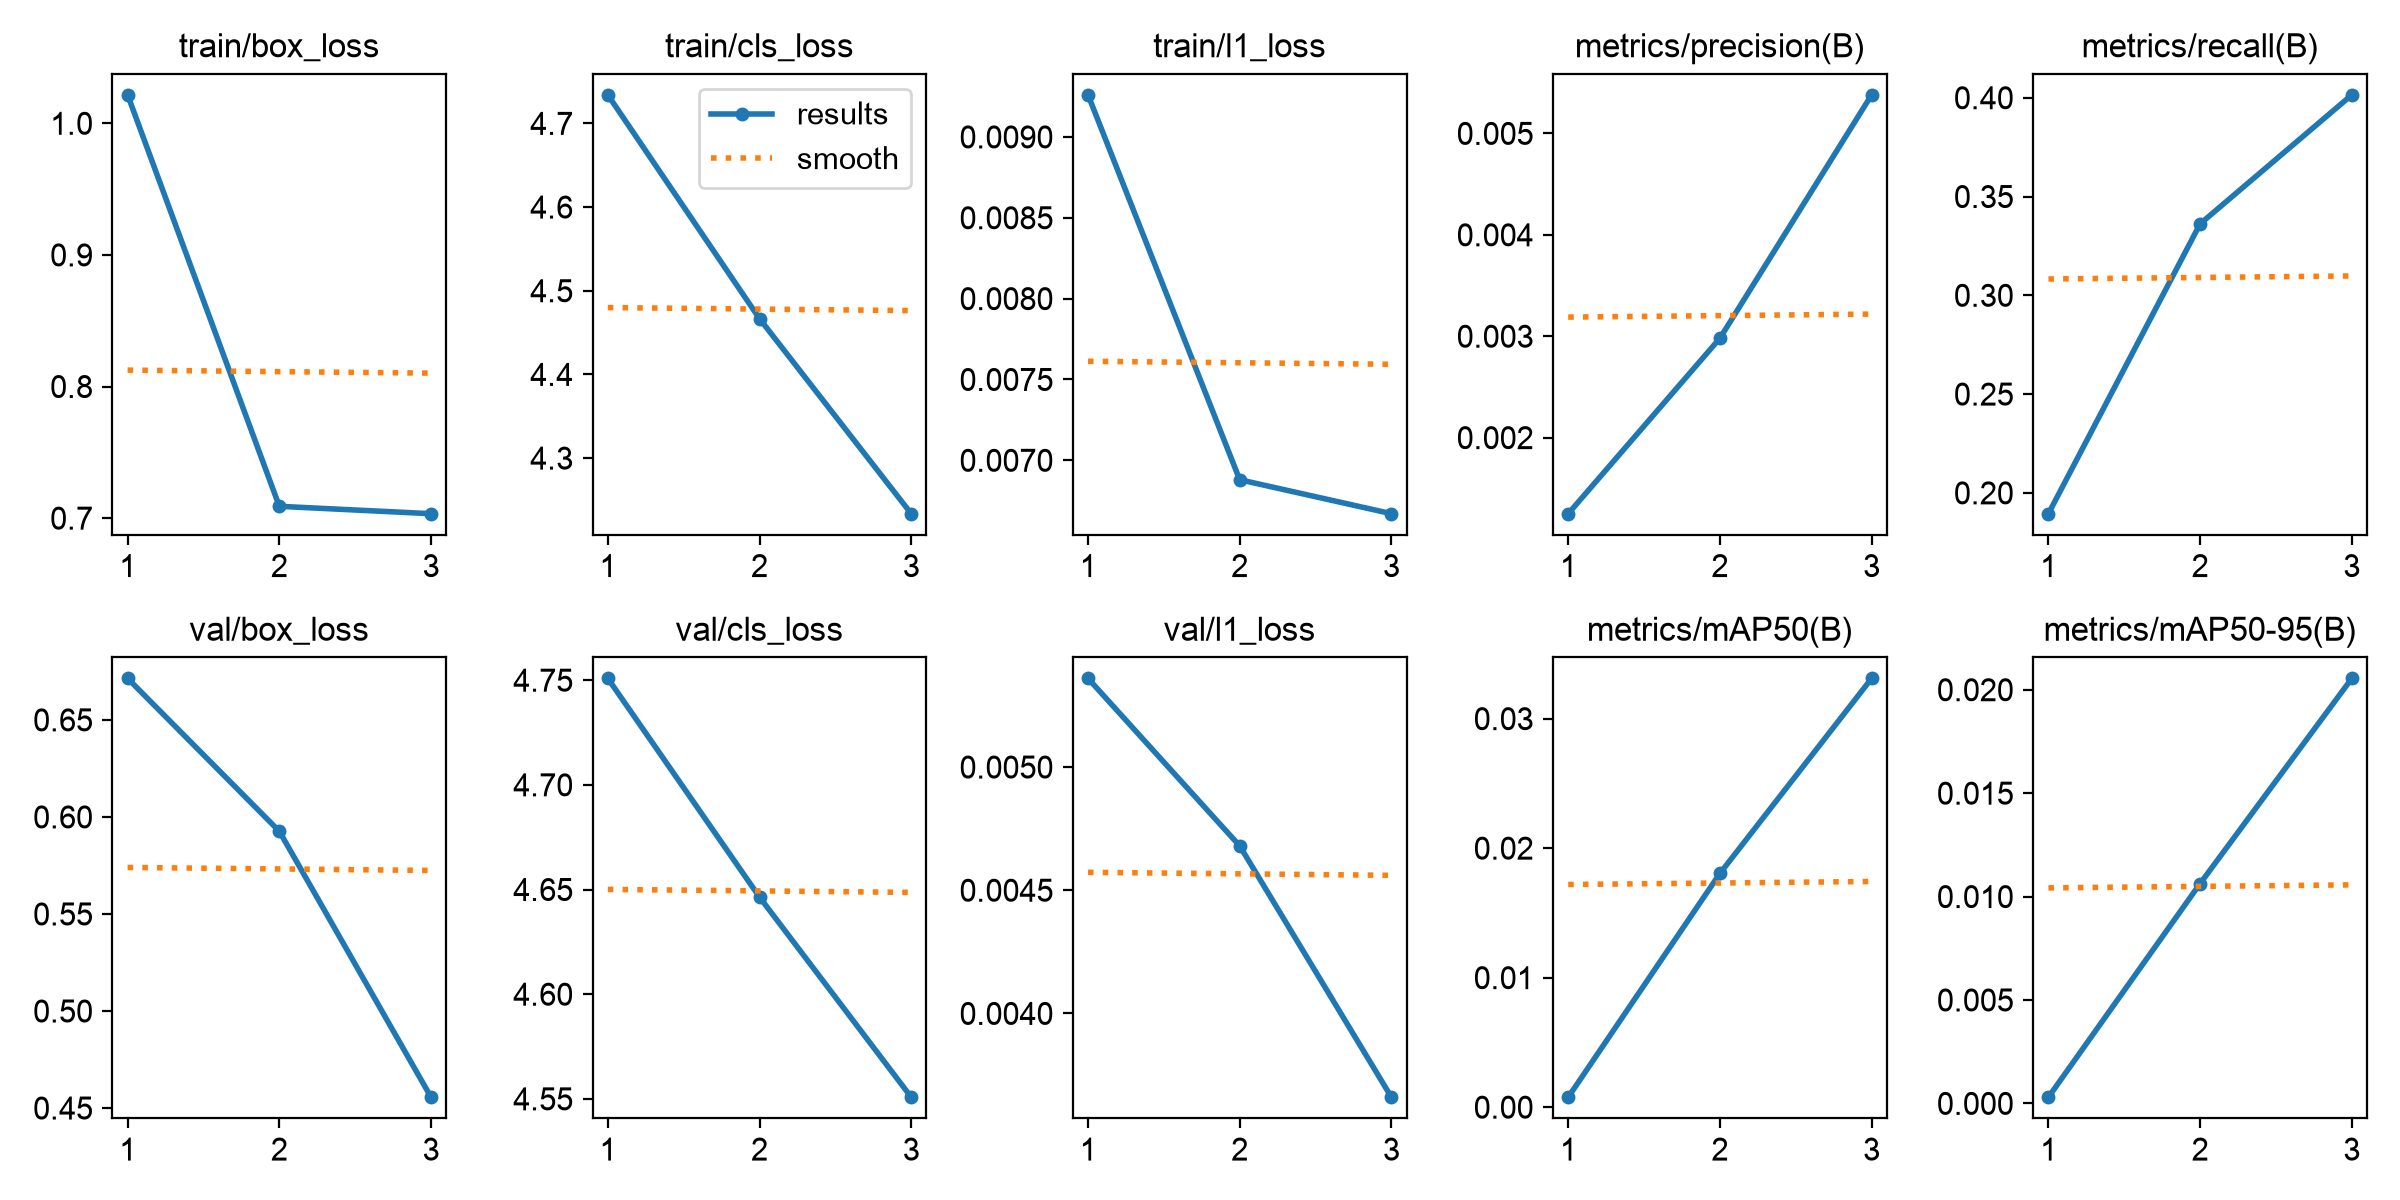

Values plotted in this chart, from the file beside it:
epoch, time, train/box_loss, train/cls_loss, train/l1_loss, metrics/precision(B), metrics/recall(B), metrics/mAP50(B), metrics/mAP50-95(B), val/box_loss, val/cls_loss, val/l1_loss, lr/pg0, lr/pg1, lr/pg2
1, 22.03, 1.022, 4.734, 0.00926, 0.00125, 0.1895, 0.00077, 0.0003, 0.6714, 4.751, 0.00536, 0.0002677, 0.0002677, 0.0002677
2, 45.78, 0.709, 4.467, 0.00688, 0.00298, 0.3362, 0.01805, 0.01063, 0.5926, 4.646, 0.00468, 0.0004186, 0.0004186, 0.0004186
3, 68.29, 0.7034, 4.234, 0.00667, 0.00538, 0.4015, 0.03311, 0.02055, 0.4556, 4.551, 0.00366, 0.0002428, 0.0002428, 0.0002428
